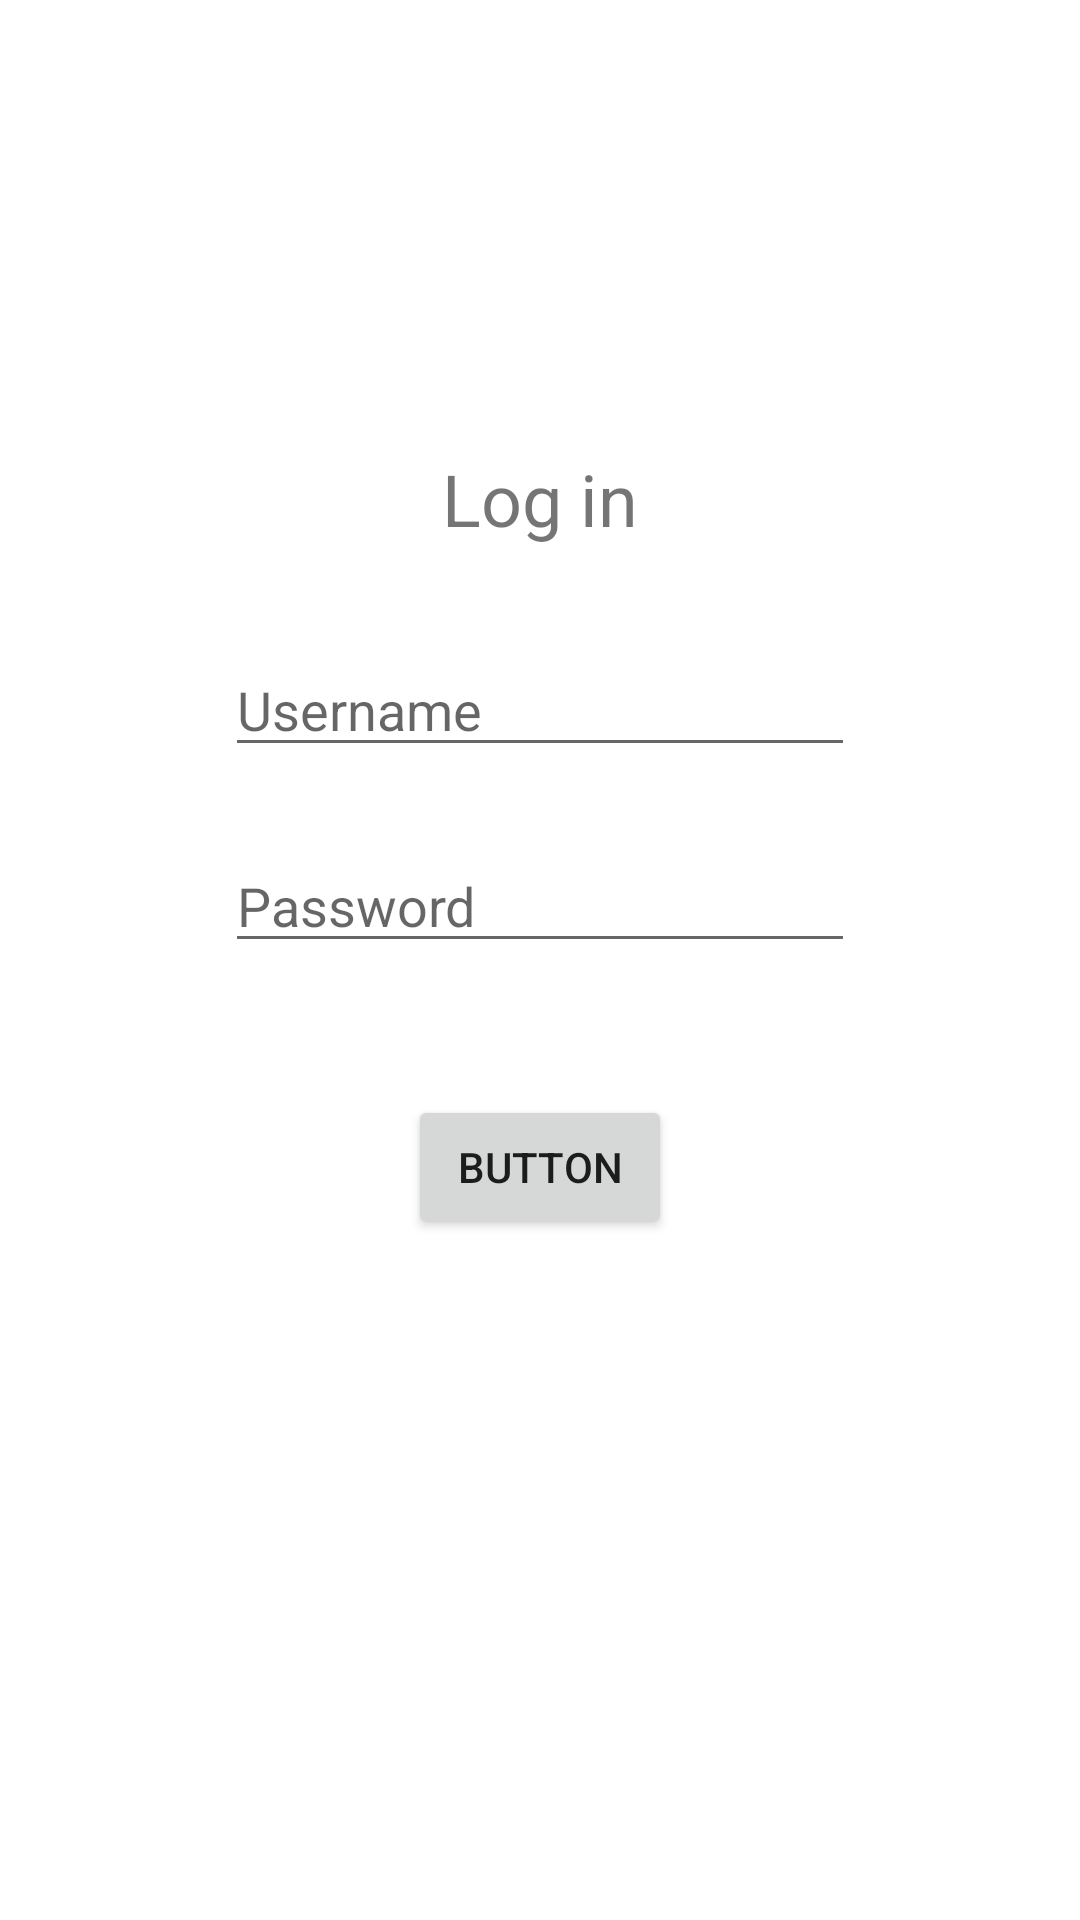

The Android layout XML behind this screen, and the referenced resources:
<!-- AndroidManifest.xml: application theme Theme.ThesisApp -->
<!-- res/layout/activity_main.xml -->
<?xml version="1.0" encoding="utf-8"?>
<androidx.constraintlayout.widget.ConstraintLayout xmlns:android="http://schemas.android.com/apk/res/android"
    xmlns:app="http://schemas.android.com/apk/res-auto"
    xmlns:tools="http://schemas.android.com/tools"
    android:layout_width="match_parent"
    android:layout_height="match_parent"
    tools:context=".MainActivity">

    <EditText
        android:id="@+id/username_input"
        android:layout_width="wrap_content"
        android:layout_height="wrap_content"
        android:layout_marginTop="32dp"
        android:ems="10"
        android:hint="Username"
        android:inputType="textPersonName"
        app:layout_constraintEnd_toEndOf="parent"
        app:layout_constraintStart_toStartOf="parent"
        app:layout_constraintTop_toBottomOf="@+id/login_title" />

    <EditText
        android:id="@+id/password_input"
        android:layout_width="wrap_content"
        android:layout_height="wrap_content"
        android:layout_marginTop="24dp"
        android:ems="10"
        android:hint="Password"
        android:inputType="textPassword"
        app:layout_constraintEnd_toEndOf="parent"
        app:layout_constraintStart_toStartOf="parent"
        app:layout_constraintTop_toBottomOf="@+id/username_input" />

    <Button
        android:id="@+id/login_button"
        android:layout_width="wrap_content"
        android:layout_height="wrap_content"
        android:layout_marginTop="44dp"
        android:text="Button"
        app:layout_constraintEnd_toEndOf="parent"
        app:layout_constraintStart_toStartOf="parent"
        app:layout_constraintTop_toBottomOf="@+id/password_input"
        tools:text="log in" />

    <TextView
        android:id="@+id/login_title"
        android:layout_width="wrap_content"
        android:layout_height="wrap_content"
        android:layout_marginTop="150dp"
        android:lineSpacingExtra="24sp"
        android:text="Log in"
        android:textSize="24sp"
        app:layout_constraintEnd_toEndOf="parent"
        app:layout_constraintStart_toStartOf="parent"
        app:layout_constraintTop_toTopOf="parent" />
</androidx.constraintlayout.widget.ConstraintLayout>
<!-- resources referenced by this layout -->
<resources>
  <style name="Theme.ThesisApp" parent="Theme.MaterialComponents.DayNight.DarkActionBar">
          
          <item name="colorPrimary">@color/purple_500</item>
          <item name="colorPrimaryVariant">@color/purple_700</item>
          <item name="colorOnPrimary">@color/white</item>
          
          <item name="colorSecondary">@color/teal_200</item>
          <item name="colorSecondaryVariant">@color/teal_700</item>
          <item name="colorOnSecondary">@color/black</item>
          
          <item name="android:statusBarColor" tools:targetApi="l">?attr/colorPrimaryVariant</item>
          
      </style>
  <!-- not gathered from this repository: default colours our renderer supplied (Android Studio template values) -->
  <color name="purple_500">#FF6200EE</color>
  <color name="purple_700">#FF3700B3</color>
  <color name="teal_200">#FF03DAC5</color>
  <color name="teal_700">#FF018786</color>
  <color name="black">#FF000000</color>
  <color name="white">#FFFFFFFF</color>
</resources>
